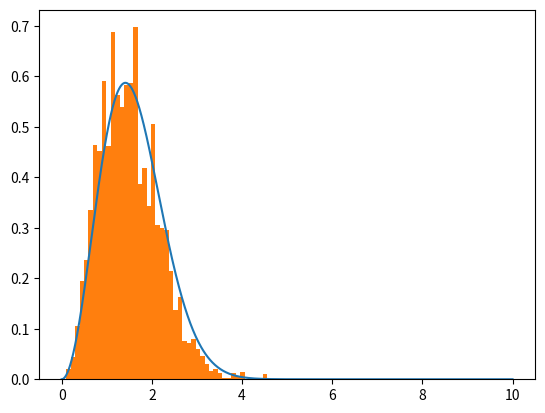

Reproduce this figure in Python.
import math as m
import numpy as np
import scipy
import pandas as pd
import matplotlib.pyplot as plt
import random
"""
Independence Metropolis Hasting sampler with non-symmetric proposal-distribution
"""
#Ref.: https://github.com/abdulfatir/sampling-methods-numpy/blob/master/Metropolis-Hastings.ipynb
#https://www.statlect.com/fundamentals-of-statistics/Metropolis-Hastings-algorithm#:~:text=The%20Metropolis%2DHastings%20algorithm%20is,to%20a%20given%20target%20distribution.

@np.vectorize
def maxwell_boltzmann(x):
    a = 1
    if x < 0:
        return 0
    else:
        pdf = (2/np.pi)**(1/2) * x**2 * np.exp(-x**2 / (2*a**2)) / a**3 
        return pdf
    
def gaussian(x, x_0):
    a = 1
    return np.exp(- (x - x_0)**2 / (2*a**2)) / np.sqrt(2*np.pi)

#########################################

def sampler(N, sigma):

    x = np.zeros(N)
    x_rejected = []

    x[0] = 10

    for i in range(1,N):
        x_i = x[i-1]
        x_prop = np.random.normal(0,sigma,1)
        print(x_prop)
        A = min(1, ((maxwell_boltzmann(x_prop) * gaussian(x_i, x_prop)) / (maxwell_boltzmann(x_i) * gaussian(x_prop, x_i))))
        if A > random.random():
            x[i] = x_prop
        else:
            x[i] = x_i
            x_rejected.append(0)
    print("Acceptance rate -", (len(x)-len(x_rejected)) / N)
    return x


samples = sampler(N = 10000, sigma = 5)

x = np.linspace(0,10,1000)
y = maxwell_boltzmann(x)

plt.plot(x, y)
plt.hist(samples, 100, density = True, histtype ='bar')
plt.show()